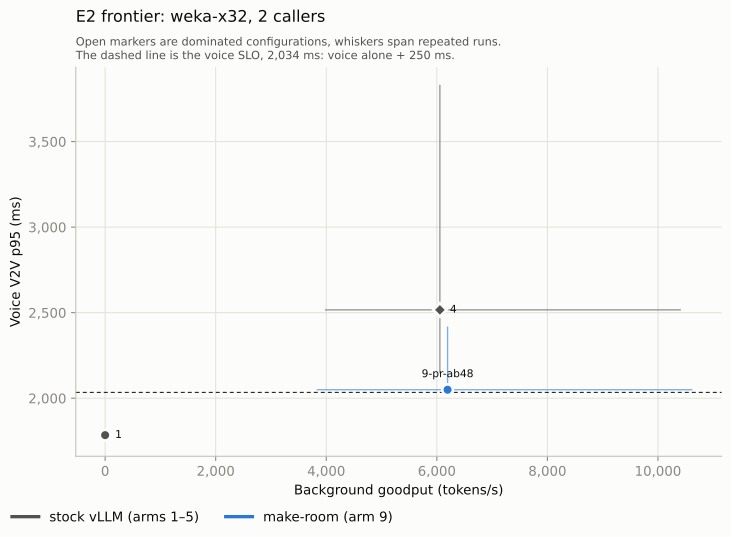

Values plotted in this chart, from the file beside it:
arm, workload, point, campaign, label, frontier, callers, sessions, preemptive_generation, engine, router, background_tokens_per_s, background_requests_per_s, v2v_p50_ms, v2v_p95_ms, v2v_p99_ms, voice_turns, voice_errors, barge_in_to_silence_p95_ms, agent_ttft_p50_ms, agent_ttft_p99_ms, realtime_first_byte_p95_ms, realtime_first_byte_source, engine_preemptions
1, weka-x32, 2 callers, w5-a1-voice, w5-r1, frozen box, voice alone, a warm-up turn …, True, 2, 0, True, frozen, , 0.0, 0.0, 1655, 1810, 1916, 50, 0, 666.8, , , 59.68, log, 0
1, weka-x32, 2 callers, w5-a1-voice, w5-r2, frozen box, voice alone, a warm-up turn …, True, 2, 0, True, frozen, , 0.0, 0.0, 1608, 1774, 1808, 50, 0, 679.2, , , 59.08, log, 0
1, weka-x32, 2 callers, w5-a1-voice, w5-r3, frozen box, voice alone, a warm-up turn …, True, 2, 0, True, frozen, , 0.0, 0.0, 1628, 1819, 1892, 50, 0, 674.2, , , 59.58, log, 0
1, weka-x32, 2 callers, w5-a1-voice, w5-r4, frozen box, voice alone, a warm-up turn …, True, 2, 0, True, frozen, , 0.0, 0.0, 1612, 1764, 1798, 50, 0, 695.3, , , 61.52, log, 0
1, weka-x32, 2 callers, w5-a1-voice, w5-r5, frozen box, voice alone, a warm-up turn …, True, 2, 0, True, frozen, , 0.0, 0.0, 1619, 1784, 1938, 50, 0, 682.0, , , 73.55, log, 0
4, weka-x32, 2 callers, w5-std-frozen-s16, w5-ext-r1, priority, step cap 512, long-prefill thr…, True, 2, 16, True, frozen, , 5137, 1.056, 1714, 2147, 2895, 50, 0, 690.2, 112.5, 3649, 242.6, log, 0
4, weka-x32, 2 callers, w5-std-frozen-s16, w5-ext-r2, priority, step cap 512, long-prefill thr…, True, 2, 16, True, frozen, , 10415, 1.541, 2039, 3832, 5696, 50, 0, 680.7, 532.5, 10618, 729.2, log, 6
4, weka-x32, 2 callers, w5-std-frozen-s16, w5-ext-r3, priority, step cap 512, long-prefill thr…, True, 2, 16, True, frozen, , 6153, 1.08, 1937, 3067, 3579, 50, 0, 698.8, 171.6, 6092, 452.8, log, 1
4, weka-x32, 2 callers, w5-std-frozen-s16, w5-ext-r4, priority, step cap 512, long-prefill thr…, True, 2, 16, True, frozen, , 6055, 1.248, 1731, 2300, 2814, 50, 0, 681.7, 116.7, 1383, 266.2, log, 0
4, weka-x32, 2 callers, w5-std-frozen-s16, w5-ext-r5, priority, step cap 512, long-prefill thr…, True, 2, 16, True, frozen, , 3978, 0.801, 1668, 2516, 5081, 50, 0, 700.1, 128.8, 3892, 218.2, log, 0
9-pr-ab48, weka-x32, 2 callers, w5-std-pr-ab48-s16, w5-ext-r1, vLLM #63350 and #63351 with a 48-token w…, True, 2, 16, True, make-room --additional-config.make_room.…, , 5295, 1.073, 1702, 2038, 2280, 50, 0, 681.8, 122.5, 4392, 205, log, 1
9-pr-ab48, weka-x32, 2 callers, w5-std-pr-ab48-s16, w5-ext-r2, vLLM #63350 and #63351 with a 48-token w…, True, 2, 16, True, make-room --additional-config.make_room.…, , 10620, 1.569, 2037, 2419, 2739, 50, 0, 686.6, 581.3, 11006, 385.4, log, 9
9-pr-ab48, weka-x32, 2 callers, w5-std-pr-ab48-s16, w5-ext-r3, vLLM #63350 and #63351 with a 48-token w…, True, 2, 16, True, make-room --additional-config.make_room.…, , 6194, 1.092, 1799, 2122, 2394, 50, 0, 675.6, 167, 4924, 261.3, log, 1
9-pr-ab48, weka-x32, 2 callers, w5-std-pr-ab48-s16, w5-ext-r4, vLLM #63350 and #63351 with a 48-token w…, True, 2, 16, True, make-room --additional-config.make_room.…, , 6220, 1.287, 1721, 2050, 2222, 50, 0, 682.8, 128.9, 2169, 205.5, log, 0
9-pr-ab48, weka-x32, 2 callers, w5-std-pr-ab48-s16, w5-ext-r5, vLLM #63350 and #63351 with a 48-token w…, True, 2, 16, True, make-room --additional-config.make_room.…, , 3827, 0.773, 1681, 2021, 2113, 50, 0, 683.4, 132.3, 4739, 208, log, 1
1-calls, weka-x32, 4 callers, w5-a1-voice-c4, w5-cap-r1, frozen box, 4 callers, voice alone, a wa…, True, 4, 0, True, frozen, , 0.0, 0.0, 1682, 1894, 2128, 100, 0, 716.0, , , 65.54, log, 0
1-calls, weka-x32, 4 callers, w5-a1-voice-c4, w5-cap-r2, frozen box, 4 callers, voice alone, a wa…, True, 4, 0, True, frozen, , 0.0, 0.0, 1647, 1794, 1856, 100, 0, 685.0, , , 73.02, log, 0
1-calls, weka-x32, 4 callers, w5-a1-voice-c4, w5-cap-r3, frozen box, 4 callers, voice alone, a wa…, True, 4, 0, True, frozen, , 0.0, 0.0, 1622, 1780, 1936, 100, 0, 711.0, , , 66.39, log, 0
1-calls, weka-x32, 6 callers, w5-a1-voice-c6, w5-cap-r1, frozen box, 6 callers, voice alone, a wa…, True, 6, 0, True, frozen, , 0.0, 0.0, 1637, 1885, 1996, 150, 0, 693.4, , , 85.5, log, 0
1-calls, weka-x32, 6 callers, w5-a1-voice-c6, w5-cap-r2, frozen box, 6 callers, voice alone, a wa…, True, 6, 0, True, frozen, , 0.0, 0.0, 1674, 1885, 2094, 150, 0, 684.6, , , 81.52, log, 0
1-calls, weka-x32, 6 callers, w5-a1-voice-c6, w5-cap-r3, frozen box, 6 callers, voice alone, a wa…, True, 6, 0, True, frozen, , 0.0, 0.0, 1635, 1878, 2028, 150, 0, 703.7, , , 78.04, log, 0
4, weka-x32-long, 2 callers, w5-disc-frozen-s24, w5-pr-r1, frozen box, discriminating scenario (lar…, True, 2, 24, True, frozen, , 3750, 0.317, 5172, 9946, 11677, 50, 0, 711.8, 63008, 98747, 7040, log, 36
4, weka-x32-long, 2 callers, w5-disc-frozen-s24, w5-pr-r2, frozen box, discriminating scenario (lar…, True, 2, 24, True, frozen, , 3299, 0.374, 4382, 10133, 14663, 50, 0, 684.7, 62002, 104489, 7941, log, 24
4, weka-x32-long, 2 callers, w5-disc-frozen-s24, w5-pr-r3, frozen box, discriminating scenario (lar…, True, 2, 24, True, frozen, , 3325, 0.262, 4238, 10810, 12466, 50, 0, 702.7, 76510, 128811, 7786, log, 34
4, weka-x32-long, 2 callers, w5-disc-frozen-s24, w5-pr-r4, frozen box, discriminating scenario (lar…, True, 2, 24, True, frozen, , 3721, 0.373, 5134, 12115, 13964, 50, 0, 690.4, 62282, 106807, 8965, log, 30
4, weka-x32-long, 2 callers, w5-disc-frozen-s24, w5-pr-r5, frozen box, discriminating scenario (lar…, True, 2, 24, True, frozen, , 3244, 0.272, 5814, 10523, 11375, 50, 0, 728.0, 80440, 120696, 7786, log, 28
4, weka-x32-long, 2 callers, w5-disc-frozen-s24, w5-r1, frozen box, discriminating scenario (lar…, True, 2, 24, True, frozen, , 3739, 0.312, 4772, 10576, 12724, 50, 0, 732.9, 62695, 95930, 7561, log, 31
4, weka-x32-long, 2 callers, w5-disc-frozen-s24, w5-r2, frozen box, discriminating scenario (lar…, True, 2, 24, True, frozen, , 3409, 0.382, 4263, 10770, 11361, 50, 0, 691.3, 62798, 105673, 6942, log, 31
4, weka-x32-long, 2 callers, w5-disc-frozen-s24, w5-r3, frozen box, discriminating scenario (lar…, True, 2, 24, True, frozen, , 3375, 0.269, 3411, 8686, 10282, 50, 0, 710.0, 76617, 125343, 5374, log, 22
4, weka-x32-long, 2 callers, w5-disc-frozen-s24, w5-r4, frozen box, discriminating scenario (lar…, True, 2, 24, True, frozen, , 3756, 0.383, 4873, 9782, 10153, 50, 0, 693.5, 62494, 97490, 6912, log, 32
4, weka-x32-long, 2 callers, w5-disc-frozen-s24, w5-r5, frozen box, discriminating scenario (lar…, True, 2, 24, True, frozen, , 3322, 0.289, 4953, 10432, 12291, 50, 0, 688.4, 76597, 113974, 8082, log, 37
8c, weka-x32-long, 2 callers, w5-disc-a8c-resubmit-s24, w5-ext-r1, frozen box + preempt-resubmit before the…, True, 2, 24, True, frozen, , 3552, 0.358, 1990, 2516, 2779, 50, 0, 702.9, 33336, 161907, 349.4, log, 10
8c, weka-x32-long, 2 callers, w5-disc-a8c-resubmit-s24, w5-ext-r2, frozen box + preempt-resubmit before the…, True, 2, 24, True, frozen, , 3437, 0.519, 2064, 2860, 3147, 50, 0, 638.8, 28202, 160331, 351.3, log, 10
8c, weka-x32-long, 2 callers, w5-disc-a8c-resubmit-s24, w5-ext-r3, frozen box + preempt-resubmit before the…, True, 2, 24, True, frozen, , 3181, 0.35, 1968, 2522, 2919, 50, 0, 708.9, 32395, 199981, 340.6, log, 3
8c, weka-x32-long, 2 callers, w5-disc-a8c-resubmit-s24, w5-ext-r4, frozen box + preempt-resubmit before the…, True, 2, 24, True, frozen, , 3756, 0.496, 1968, 2522, 2678, 50, 0, 658.1, 26622, 192812, 312.4, log, 7
8c, weka-x32-long, 2 callers, w5-disc-a8c-resubmit-s24, w5-ext-r5, frozen box + preempt-resubmit before the…, True, 2, 24, True, frozen, , 3058, 0.397, 2076, 2868, 3111, 50, 0, 691.4, 35732, 232405, 357.6, log, 6
9-pr-a, weka-x32-long, 2 callers, w5-disc-pr-a-s24, w5-pr-r1, vLLM #63350: make-room's KV preemption a…, True, 2, 24, True, make-room --additional-config.make_room.…, , 3653, 0.299, 3630, 6261, 7107, 50, 0, 697.9, 66728, 98455, 2407, log, 66
9-pr-a, weka-x32-long, 2 callers, w5-disc-pr-a-s24, w5-pr-r2, vLLM #63350: make-room's KV preemption a…, True, 2, 24, True, make-room --additional-config.make_room.…, , 3311, 0.373, 3351, 5376, 5743, 50, 0, 683.5, 65136, 111737, 2120, log, 39
9-pr-a, weka-x32-long, 2 callers, w5-disc-pr-a-s24, w5-pr-r3, vLLM #63350: make-room's KV preemption a…, True, 2, 24, True, make-room --additional-config.make_room.…, , 3378, 0.272, 3131, 4693, 5362, 50, 0, 698.5, 78139, 130502, 1602, log, 60
9-pr-a, weka-x32-long, 2 callers, w5-disc-pr-a-s24, w5-pr-r4, vLLM #63350: make-room's KV preemption a…, True, 2, 24, True, make-room --additional-config.make_room.…, , 3680, 0.37, 3191, 4970, 5970, 50, 0, 691.3, 61726, 98968, 1737, log, 50
9-pr-a, weka-x32-long, 2 callers, w5-disc-pr-a-s24, w5-pr-r5, vLLM #63350: make-room's KV preemption a…, True, 2, 24, True, make-room --additional-config.make_room.…, , 3276, 0.279, 3154, 5085, 6661, 50, 0, 690.0, 78873, 121931, 1539, log, 51
9-pr-ab, weka-x32-long, 2 callers, w5-disc-pr-ab-s24, w5-pr-r1, vLLM #63350 and #63351: KV preemption an…, True, 2, 24, True, make-room --additional-config.make_room.…, , 3512, 0.286, 2096, 3022, 4705, 50, 0, 679.7, 70885, 99415, 377.4, log, 47
9-pr-ab, weka-x32-long, 2 callers, w5-disc-pr-ab-s24, w5-pr-r2, vLLM #63350 and #63351: KV preemption an…, True, 2, 24, True, make-room --additional-config.make_room.…, , 3282, 0.379, 1974, 3100, 3530, 50, 0, 720.2, 66245, 105048, 349.6, log, 47
9-pr-ab, weka-x32-long, 2 callers, w5-disc-pr-ab-s24, w5-pr-r3, vLLM #63350 and #63351: KV preemption an…, True, 2, 24, True, make-room --additional-config.make_room.…, , 3204, 0.248, 1938, 2868, 3885, 50, 0, 680.4, 84061, 130170, 342.6, log, 38
9-pr-ab, weka-x32-long, 2 callers, w5-disc-pr-ab-s24, w5-pr-r4, vLLM #63350 and #63351: KV preemption an…, True, 2, 24, True, make-room --additional-config.make_room.…, , 3657, 0.358, 1983, 3192, 4858, 50, 0, 705.4, 62963, 104866, 364.4, log, 52
9-pr-ab, weka-x32-long, 2 callers, w5-disc-pr-ab-s24, w5-pr-r5, vLLM #63350 and #63351: KV preemption an…, True, 2, 24, True, make-room --additional-config.make_room.…, , 3186, 0.273, 2067, 3094, 3746, 50, 0, 649.4, 80230, 124399, 383.3, log, 50
9-pr-ab48, weka-x32-long, 2 callers, w5-disc-pr-ab48-s24, w5-ext-r1, vLLM #63350 and #63351 with a 48-token w…, True, 2, 24, True, make-room --additional-config.make_room.…, , 3457, 0.281, 2018, 2293, 2467, 50, 0, 670.3, 72171, 104474, 398, log, 55
9-pr-ab48, weka-x32-long, 2 callers, w5-disc-pr-ab48-s24, w5-ext-r2, vLLM #63350 and #63351 with a 48-token w…, True, 2, 24, True, make-room --additional-config.make_room.…, , 3099, 0.348, 1941, 2257, 2347, 50, 0, 658.8, 67227, 111121, 353, log, 49
9-pr-ab48, weka-x32-long, 2 callers, w5-disc-pr-ab48-s24, w5-ext-r3, vLLM #63350 and #63351 with a 48-token w…, True, 2, 24, True, make-room --additional-config.make_room.…, , 3130, 0.248, 1940, 2132, 2197, 50, 0, 673.6, 85097, 131915, 334.7, log, 45
9-pr-ab48, weka-x32-long, 2 callers, w5-disc-pr-ab48-s24, w5-ext-r4, vLLM #63350 and #63351 with a 48-token w…, True, 2, 24, True, make-room --additional-config.make_room.…, , 3597, 0.35, 1918, 2162, 2300, 50, 0, 528.6, 65923, 106191, 363.4, log, 53
9-pr-ab48, weka-x32-long, 2 callers, w5-disc-pr-ab48-s24, w5-ext-r5, vLLM #63350 and #63351 with a 48-token w…, True, 2, 24, True, make-room --additional-config.make_room.…, , 3146, 0.271, 1925, 2145, 2254, 50, 0, 664.7, 81374, 119912, 367.0, log, 52
9-pr-ab48, weka-x32-long, 2 callers, w5-disc-pr-ab48-s24, w5-pr-r1, vLLM #63350 and #63351 with a 48-token w…, True, 2, 24, True, make-room --additional-config.make_room.…, , 3457, 0.277, 2001, 2174, 2379, 50, 0, 712.5, 73553, 95625, 344.1, log, 43
9-pr-ab48, weka-x32-long, 2 callers, w5-disc-pr-ab48-s24, w5-pr-r2, vLLM #63350 and #63351 with a 48-token w…, True, 2, 24, True, make-room --additional-config.make_room.…, , 3170, 0.355, 1970, 2301, 2349, 50, 0, 680.0, 69251, 115301, 340.9, log, 40
9-pr-ab48, weka-x32-long, 2 callers, w5-disc-pr-ab48-s24, w5-pr-r3, vLLM #63350 and #63351 with a 48-token w…, True, 2, 24, True, make-room --additional-config.make_room.…, , 3202, 0.246, 1922, 2189, 2552, 50, 0, 735.9, 81280, 129286, 402.6, log, 53
9-pr-ab48, weka-x32-long, 2 callers, w5-disc-pr-ab48-s24, w5-pr-r4, vLLM #63350 and #63351 with a 48-token w…, True, 2, 24, True, make-room --additional-config.make_room.…, , 3603, 0.371, 1996, 2232, 2332, 50, 0, 677.6, 66109, 94304, 376.4, log, 47
9-pr-ab48, weka-x32-long, 2 callers, w5-disc-pr-ab48-s24, w5-pr-r5, vLLM #63350 and #63351 with a 48-token w…, True, 2, 24, True, make-room --additional-config.make_room.…, , 3136, 0.267, 1982, 2397, 2967, 50, 0, 710.8, 82552, 122284, 443.4, log, 46
9-pr-ab48, weka-x32-long, 2 callers, w5-disc-pr-ab48-s24, w5-r1, vLLM #63350 and #63351 with a 48-token w…, True, 2, 24, True, make-room --additional-config.make_room.…, , 3584, 0.288, 1944, 2236, 2352, 50, 0, 699.3, 70284, 98331, 404.8, log, 50
9-pr-ab48, weka-x32-long, 2 callers, w5-disc-pr-ab48-s24, w5-r2, vLLM #63350 and #63351 with a 48-token w…, True, 2, 24, True, make-room --additional-config.make_room.…, , 3169, 0.363, 1971, 2175, 2882, 50, 0, 691.4, 68011, 109844, 376.6, log, 39
9-pr-ab48, weka-x32-long, 2 callers, w5-disc-pr-ab48-s24, w5-r3, vLLM #63350 and #63351 with a 48-token w…, True, 2, 24, True, make-room --additional-config.make_room.…, , 3168, 0.245, 1967, 2298, 2338, 50, 0, 682.5, 86754, 130484, 375.4, log, 32
9-pr-ab48, weka-x32-long, 2 callers, w5-disc-pr-ab48-s24, w5-r4, vLLM #63350 and #63351 with a 48-token w…, True, 2, 24, True, make-room --additional-config.make_room.…, , 3583, 0.358, 1928, 2250, 2384, 50, 0, 691.5, 66536, 98610, 350.6, log, 46
... 12 more rows
